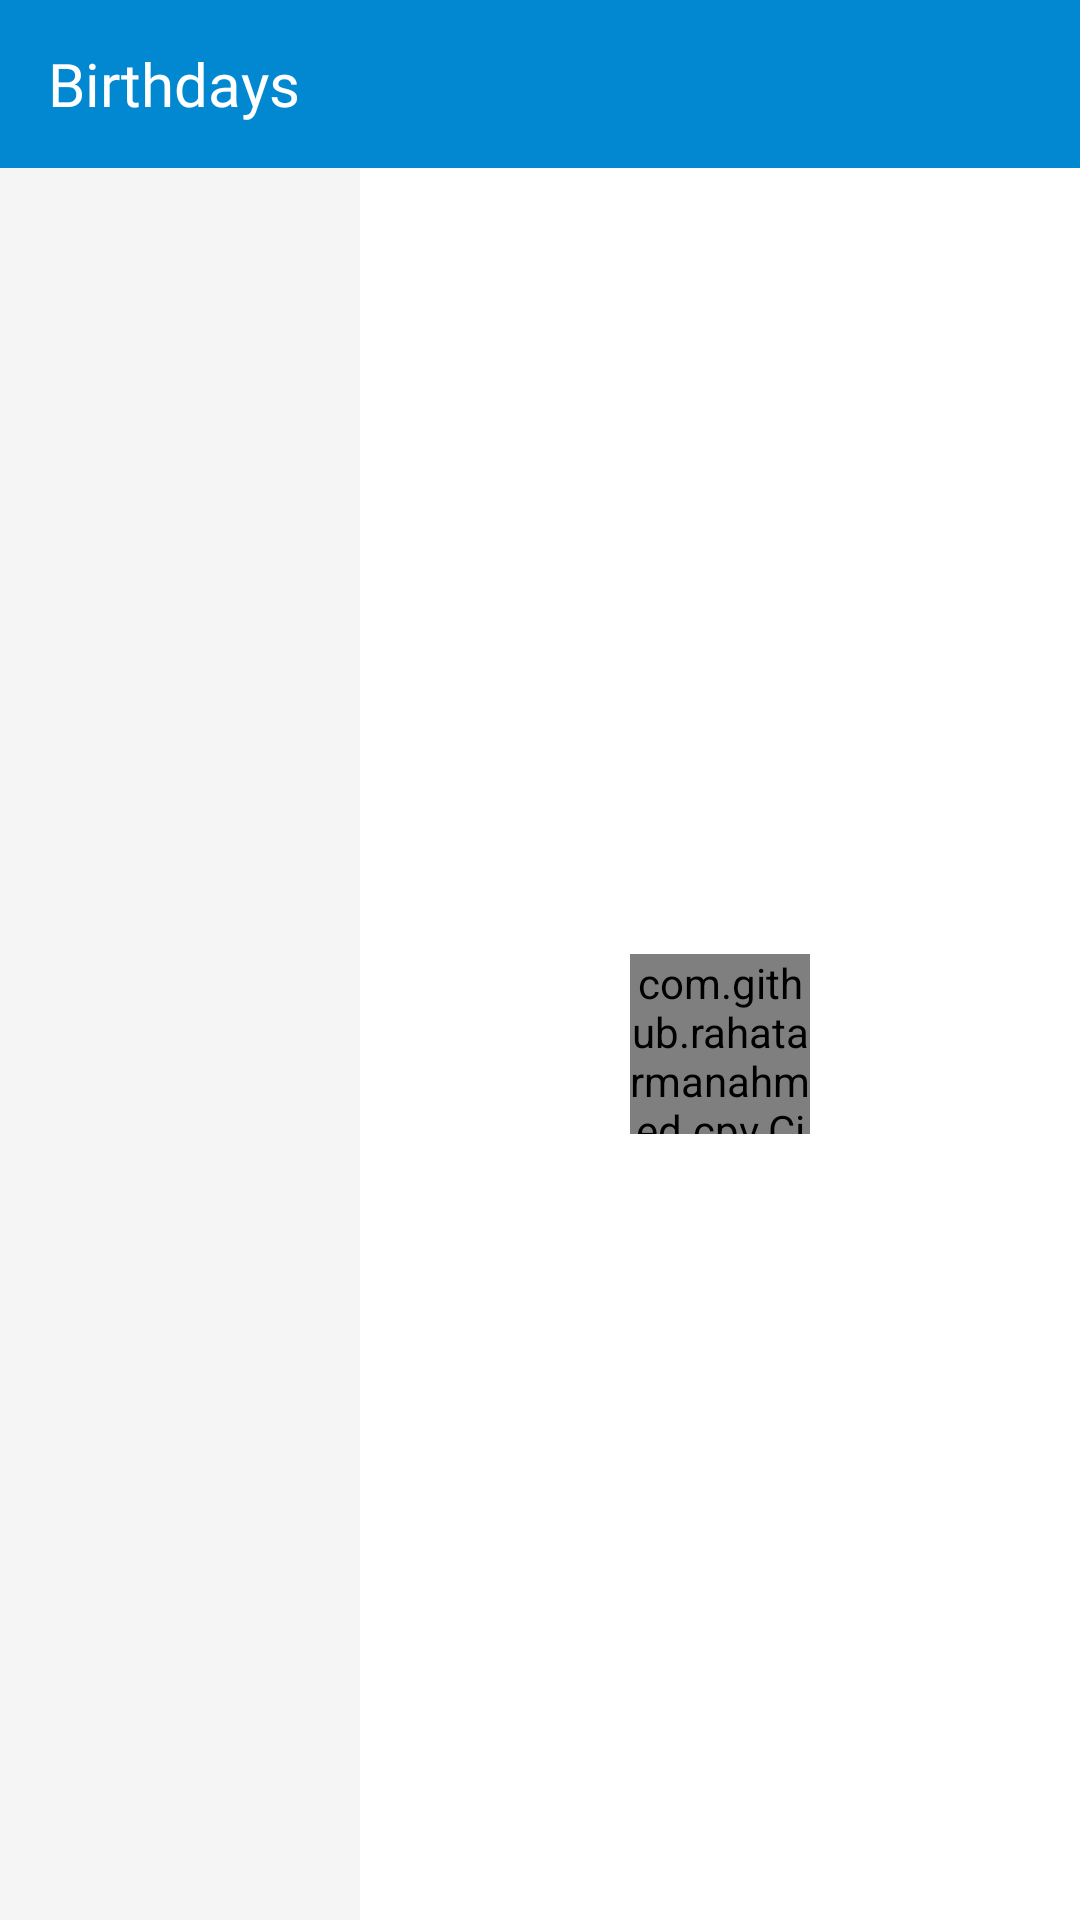

Write the Android layout XML for this screen, with the resource values it uses.
<!-- AndroidManifest.xml: activity theme AppThemePrimary -->
<!-- res/layout/activity_primary_birthday.xml -->
<?xml version="1.0" encoding="utf-8"?>
<androidx.constraintlayout.widget.ConstraintLayout
    xmlns:android="http://schemas.android.com/apk/res/android"
    xmlns:app="http://schemas.android.com/apk/res-auto"
    android:layout_width="match_parent"
    android:layout_height="match_parent">

    <RelativeLayout
        android:layout_width="match_parent"
        android:layout_height="match_parent"
        android:id="@+id/primary_container"
        android:background="@color/white">

        <com.google.android.material.appbar.AppBarLayout
            android:id="@+id/primary_app_bar_layout"
            android:layout_width="match_parent"
            android:layout_height="wrap_content"
            android:background="@color/light_blue_700"
            android:theme="@style/AppTheme.AppBarOverlay">

            <androidx.appcompat.widget.Toolbar
                android:layout_width="match_parent"
                android:layout_height="match_parent"
                android:id="@+id/primary_birthdays_toolbar">

                <RelativeLayout
                    android:layout_width="match_parent"
                    android:layout_height="match_parent">

                    <TextView
                        android:id="@+id/primary_app_title"
                        android:layout_width="wrap_content"
                        android:layout_height="wrap_content"
                        android:layout_alignParentLeft="true"
                        android:layout_alignParentStart="true"
                        android:layout_alignParentTop="true"
                        android:fontFamily="@font/opensans_bold"
                        android:text="Birthdays"
                        android:textColor="@color/white"
                        android:textSize="20sp" />

                </RelativeLayout>

            </androidx.appcompat.widget.Toolbar>

        </com.google.android.material.appbar.AppBarLayout>

        <LinearLayout
            android:layout_width="match_parent"
            android:layout_height="match_parent"
            android:orientation="horizontal"
            android:layout_below="@id/primary_app_bar_layout">

            <RelativeLayout
                android:layout_width="0dp"
                android:layout_weight="0.3"
                android:layout_height="match_parent"
                android:background="@color/card_separator_sec">

                <androidx.recyclerview.widget.RecyclerView
                    android:layout_width="match_parent"
                    android:layout_height="match_parent"
                    android:id="@+id/primary_months_recycler"/>

                <TextView
                    android:visibility="gone"
                    android:layout_width="wrap_content"
                    android:layout_height="wrap_content"
                    android:layout_centerInParent="true"
                    android:fontFamily="@font/opensans_bold"
                    android:id="@+id/primary_message_text"
                    android:textSize="16sp"
                    android:text="Loading Birthdays"
                    android:textColor="@color/light_blue_700"/>

            </RelativeLayout>

            <RelativeLayout
                android:layout_width="0dp"
                android:layout_height="match_parent"
                android:layout_weight="0.6">

                <com.github.rahatarmanahmed.cpv.CircularProgressView
                    android:id="@+id/primary_progress_view"
                    android:layout_width="60dp"
                    android:layout_height="60dp"
                    android:layout_centerInParent="true"
                    app:cpv_animAutostart="true"
                    app:cpv_indeterminate="true"
                    app:cpv_color="@color/light_blue_700" />

                <TextView
                    android:layout_width="wrap_content"
                    android:layout_height="wrap_content"
                    android:id="@+id/primary_child_names"
                    android:layout_centerInParent="true"
                    android:textColor="@color/card_light_text"
                    android:fontFamily="@font/opensans_bold"/>

                <androidx.recyclerview.widget.RecyclerView
                    android:layout_width="match_parent"
                    android:layout_height="match_parent"
                    android:id="@+id/primary_weekly_birthdays_recycler"/>

            </RelativeLayout>

        </LinearLayout>

    </RelativeLayout>

</androidx.constraintlayout.widget.ConstraintLayout>
<!-- resources referenced by this layout -->
<resources>
  <color name="card_light_text">#ffcccccc</color>
  <color name="card_separator_sec">#f5f5f5</color>
  <color name="light_blue_700">#0288d1</color>
  <color name="white">#ffffff</color>
  <style name="AppTheme.AppBarOverlay" parent="ThemeOverlay.AppCompat.Dark.ActionBar" />
  <style name="AppThemePrimary" parent="Theme.AppCompat.NoActionBar">
          
          <item name="colorPrimary">@color/light_blue_a400</item>
          <item name="colorPrimaryDark">@color/light_blue_800</item>
          <item name="colorAccent">@color/colorAccent</item>
      </style>
  <color name="light_blue_a400">#00b0ff</color>
  <color name="light_blue_800">#0277bd</color>
  <color name="colorAccent">#0a8f08</color>
</resources>
